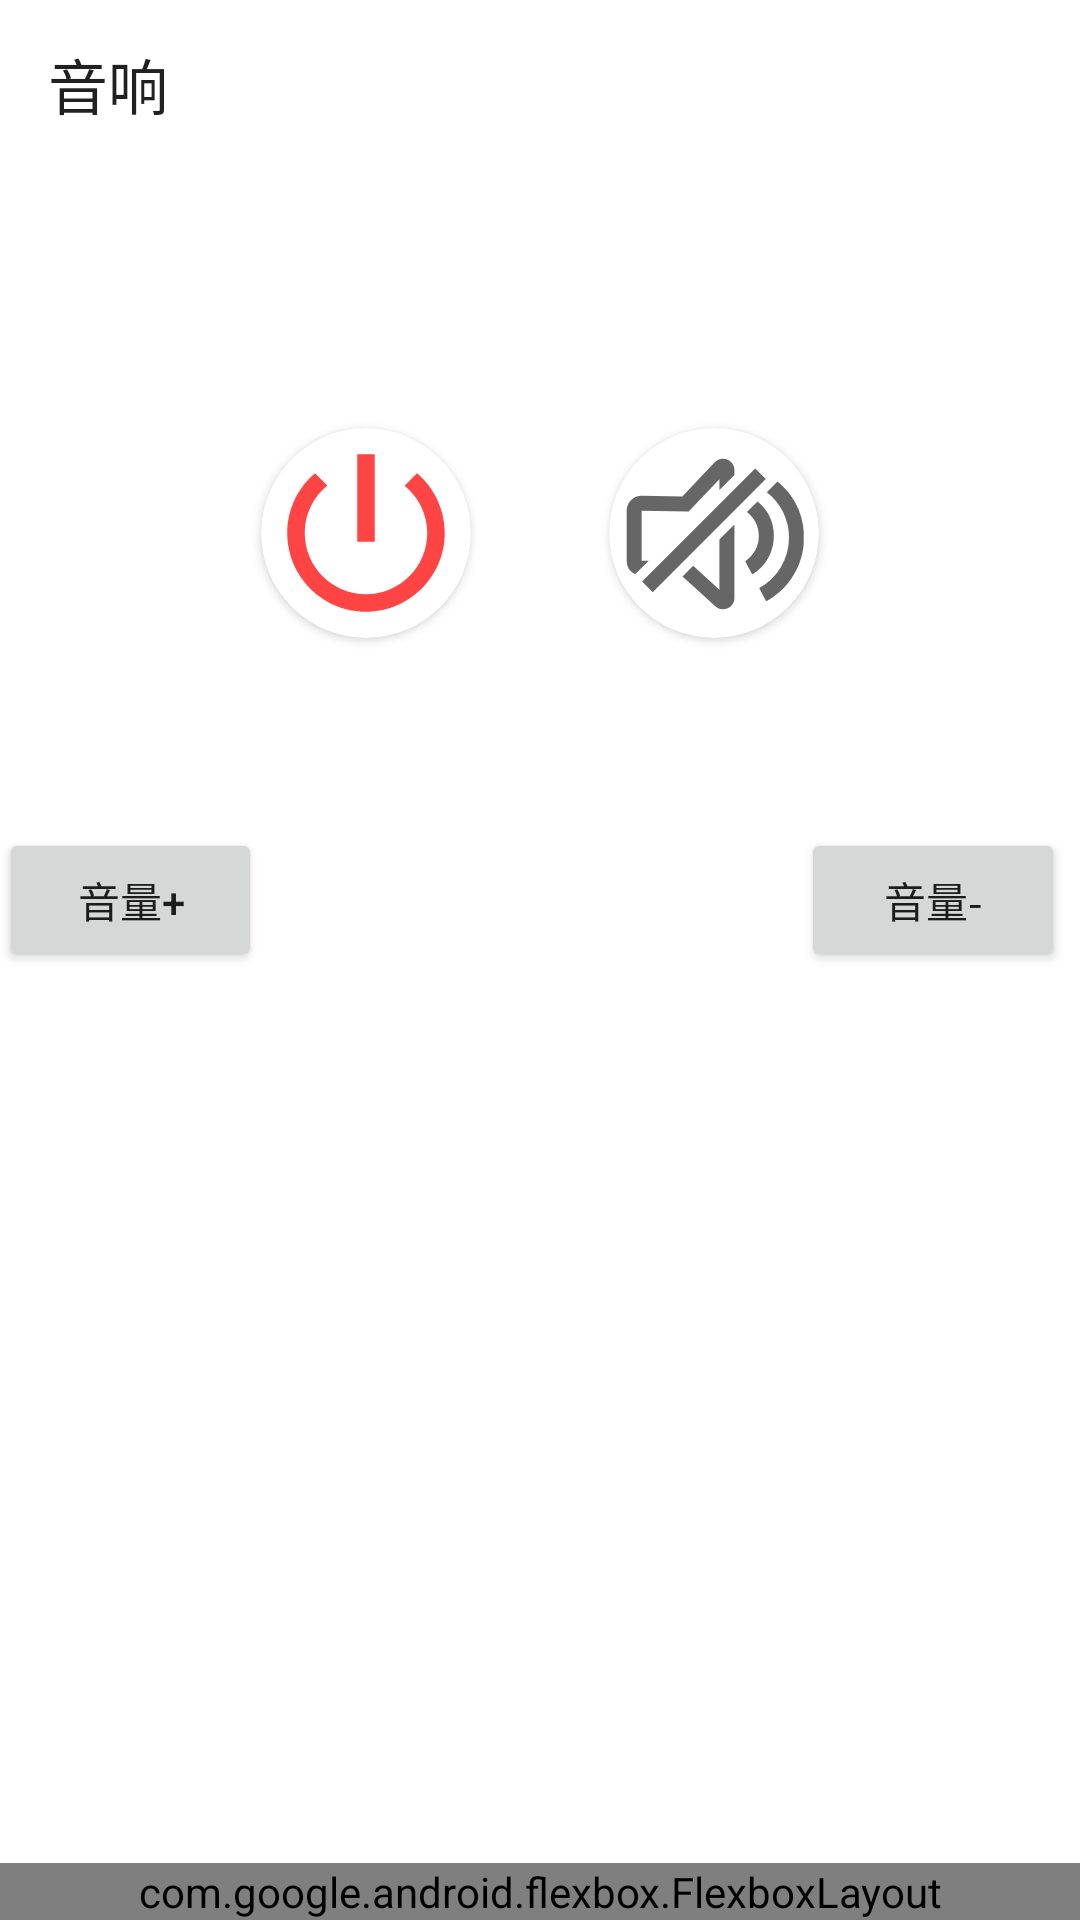

Produce the Android XML layout that renders to this screen, including the resource entries it uses.
<!-- AndroidManifest.xml: application theme Theme.JavaRemoteController -->
<!-- res/layout/activity_sound.xml -->
<?xml version="1.0" encoding="utf-8"?>
<androidx.constraintlayout.widget.ConstraintLayout xmlns:android="http://schemas.android.com/apk/res/android"
    xmlns:app="http://schemas.android.com/apk/res-auto"
    xmlns:tools="http://schemas.android.com/tools"
    android:layout_width="match_parent"
    android:layout_height="match_parent"
    tools:context=".ui.activity.FanActivity">

    <Toolbar
        android:id="@+id/sound_operation_toolbar"
        android:layout_width="match_parent"
        android:layout_height="wrap_content"
        app:layout_constraintEnd_toEndOf="parent"
        app:layout_constraintStart_toStartOf="parent"
        app:layout_constraintTop_toTopOf="parent"
        android:navigationIcon="@drawable/ic_baseline_arrow_back_24"
        android:title="音响"/>

    <Button
        android:id="@+id/sound_power_incs"
        android:layout_width="wrap_content"
        android:layout_height="wrap_content"
        android:layout_marginTop="276dp"
        android:text="音量+"
        android:onClick="onClick"
        app:layout_constraintEnd_toStartOf="@+id/cardView"
        app:layout_constraintHorizontal_bias="0.9"
        app:layout_constraintStart_toStartOf="parent"
        app:layout_constraintTop_toTopOf="parent" />

    <Button
        android:id="@+id/sound_power_decs"
        android:layout_width="wrap_content"
        android:layout_height="wrap_content"
        android:layout_marginTop="276dp"
        android:layout_marginEnd="60dp"
        android:text="音量-"
        android:onClick="onClick"
        app:layout_constraintEnd_toEndOf="parent"
        app:layout_constraintHorizontal_bias="0.1"
        app:layout_constraintStart_toEndOf="@+id/cardView2"
        app:layout_constraintTop_toTopOf="parent" />

    <androidx.cardview.widget.CardView
        android:id="@+id/cardView"
        android:layout_width="70dp"
        android:layout_height="70dp"
        app:cardCornerRadius="45dp"
        app:layout_constraintBottom_toBottomOf="parent"
        app:layout_constraintEnd_toEndOf="parent"
        app:layout_constraintHorizontal_bias="0.3"
        app:layout_constraintStart_toStartOf="parent"
        app:layout_constraintTop_toTopOf="parent"
        app:layout_constraintVertical_bias="0.25">

        <ImageView
            android:id="@+id/sound_power"
            android:layout_width="match_parent"
            android:layout_height="match_parent"
            android:onClick="onClick"
            app:srcCompat="@drawable/ic_baseline_power_settings_new_24" />
    </androidx.cardview.widget.CardView>

    <androidx.cardview.widget.CardView
        android:id="@+id/cardView2"
        android:layout_width="70dp"
        android:layout_height="70dp"
        app:cardCornerRadius="45dp"
        app:layout_constraintBottom_toBottomOf="parent"
        app:layout_constraintEnd_toEndOf="parent"
        app:layout_constraintHorizontal_bias="0.7"
        app:layout_constraintStart_toStartOf="parent"
        app:layout_constraintTop_toTopOf="parent"
        app:layout_constraintVertical_bias="0.25">

        <ImageView
            android:id="@+id/sound_mute"
            android:layout_width="match_parent"
            android:layout_height="match_parent"
            android:onClick="onClick"
            app:srcCompat="@drawable/ic_baseline_mute_24" />
    </androidx.cardview.widget.CardView>

    <com.google.android.flexbox.FlexboxLayout
        android:layout_width="match_parent"
        android:layout_height="wrap_content"
        app:justifyContent="space_around"
        app:alignItems="center"
        app:layout_constraintBottom_toBottomOf="parent">
        <Button
            android:id="@+id/pre_bt_sound"
            android:onClick="onClick"
            android:layout_width="wrap_content"
            android:layout_height="wrap_content"
            android:text="上一个" />
        <TextView
            android:id="@+id/indicator_sound"
            android:layout_width="wrap_content"
            android:layout_height="wrap_content"
            android:text="1/NAN"/>
        <Button
            android:id="@+id/next_btn_sound"
            android:onClick="onClick"
            android:layout_width="wrap_content"
            android:layout_height="wrap_content"
            android:text="下一个"/>
    </com.google.android.flexbox.FlexboxLayout>

</androidx.constraintlayout.widget.ConstraintLayout>
<!-- resources referenced by this layout -->
<resources>
  <!-- drawable ic_baseline_mute_24 (drawable) -->
  <vector xmlns:android="http://schemas.android.com/apk/res/android"
      android:width="24dp"
      android:height="24dp"
      android:viewportWidth="1024"
      android:viewportHeight="1024"
      android:tint="?attr/colorControlNormal">
    <path
        android:fillColor="@android:color/white"
        android:pathData="M611.547429 470.918095v358.253715c0 49.859048-61.561905 74.044952-96.060953 37.741714l-156.793905-143.164953 51.760762-51.760761 127.951238 116.784761V544.085333l73.142858-73.142857z m209.92-209.944381a353.01181 353.01181 0 0 1 127.951238 241.371429v64.048762c-10.800762 120.539429-82.115048 223.646476-183.344762 278.723047l-33.767619-64.902095A280.30781 280.30781 0 0 0 877.714286 534.381714a279.893333 279.893333 0 0 0-108.251429-221.354666l52.028953-52.053334z m-108.495239-63.878095l51.736381 51.712L213.016381 800.475429l-51.712-51.687619L712.97219 197.071238z m11.532191 160.865524a218.819048 218.819048 0 0 1 79.286857 168.96 218.819048 218.819048 0 0 1-105.618286 187.684571l-33.889523-65.097143a145.700571 145.700571 0 0 0 66.364952-122.563047c0-47.957333-22.918095-90.453333-58.221714-116.906667l52.077714-52.077714z m-112.956952-152.868572v24.478477l-73.142858 73.142857V249.417143l-149.894095 157.817905-229.205333-3.82781v243.980191l34.425905-0.024381-65.999238 66.023619a73.142857 73.142857 0 0 1-41.569524-65.999238V403.407238a73.142857 73.142857 0 0 1 68.827428-73.020952l4.924953-0.121905 197.680762 3.291429 157.915428-166.229334c34.474667-36.327619 96.060952-12.117333 96.060953 37.741714z" />
  </vector>
  <!-- drawable ic_baseline_power_settings_new_24 (drawable) -->
  <vector
      xmlns:android="http://schemas.android.com/apk/res/android"
      android:width="24dp"
      android:height="24dp"
      android:viewportWidth="24"
      android:viewportHeight="24">
    <path
        android:fillColor="@android:color/holo_red_light"
        android:pathData="M13,3h-2v10h2L13,3zM17.83,5.17l-1.42,1.42C17.99,7.86 19,9.81 19,12c0,3.87 -3.13,7 -7,7s-7,-3.13 -7,-7c0,-2.19 1.01,-4.14 2.58,-5.42L6.17,5.17C4.23,6.82 3,9.26 3,12c0,4.97 4.03,9 9,9s9,-4.03 9,-9c0,-2.74 -1.23,-5.18 -3.17,-6.83z"/>
  </vector>
  <style name="Theme.JavaRemoteController" parent="Theme.MaterialComponents.DayNight.DarkActionBar">
          
          <item name="colorPrimary">@color/purple_500</item>
          <item name="colorPrimaryVariant">@color/purple_700</item>
          <item name="colorOnPrimary">@color/white</item>
          
          <item name="colorSecondary">@color/teal_200</item>
          <item name="colorSecondaryVariant">@color/teal_700</item>
          <item name="colorOnSecondary">@color/black</item>
          
          <item name="android:statusBarColor" tools:targetApi="l">?attr/colorPrimaryVariant</item>
          
      </style>
  <color name="purple_500">#FF6200EE</color>
  <color name="purple_700">#FF3700B3</color>
  <color name="white">#FFFFFFFF</color>
  <color name="teal_200">#FF03DAC5</color>
  <color name="teal_700">#FF018786</color>
  <color name="black">#FF000000</color>
</resources>
